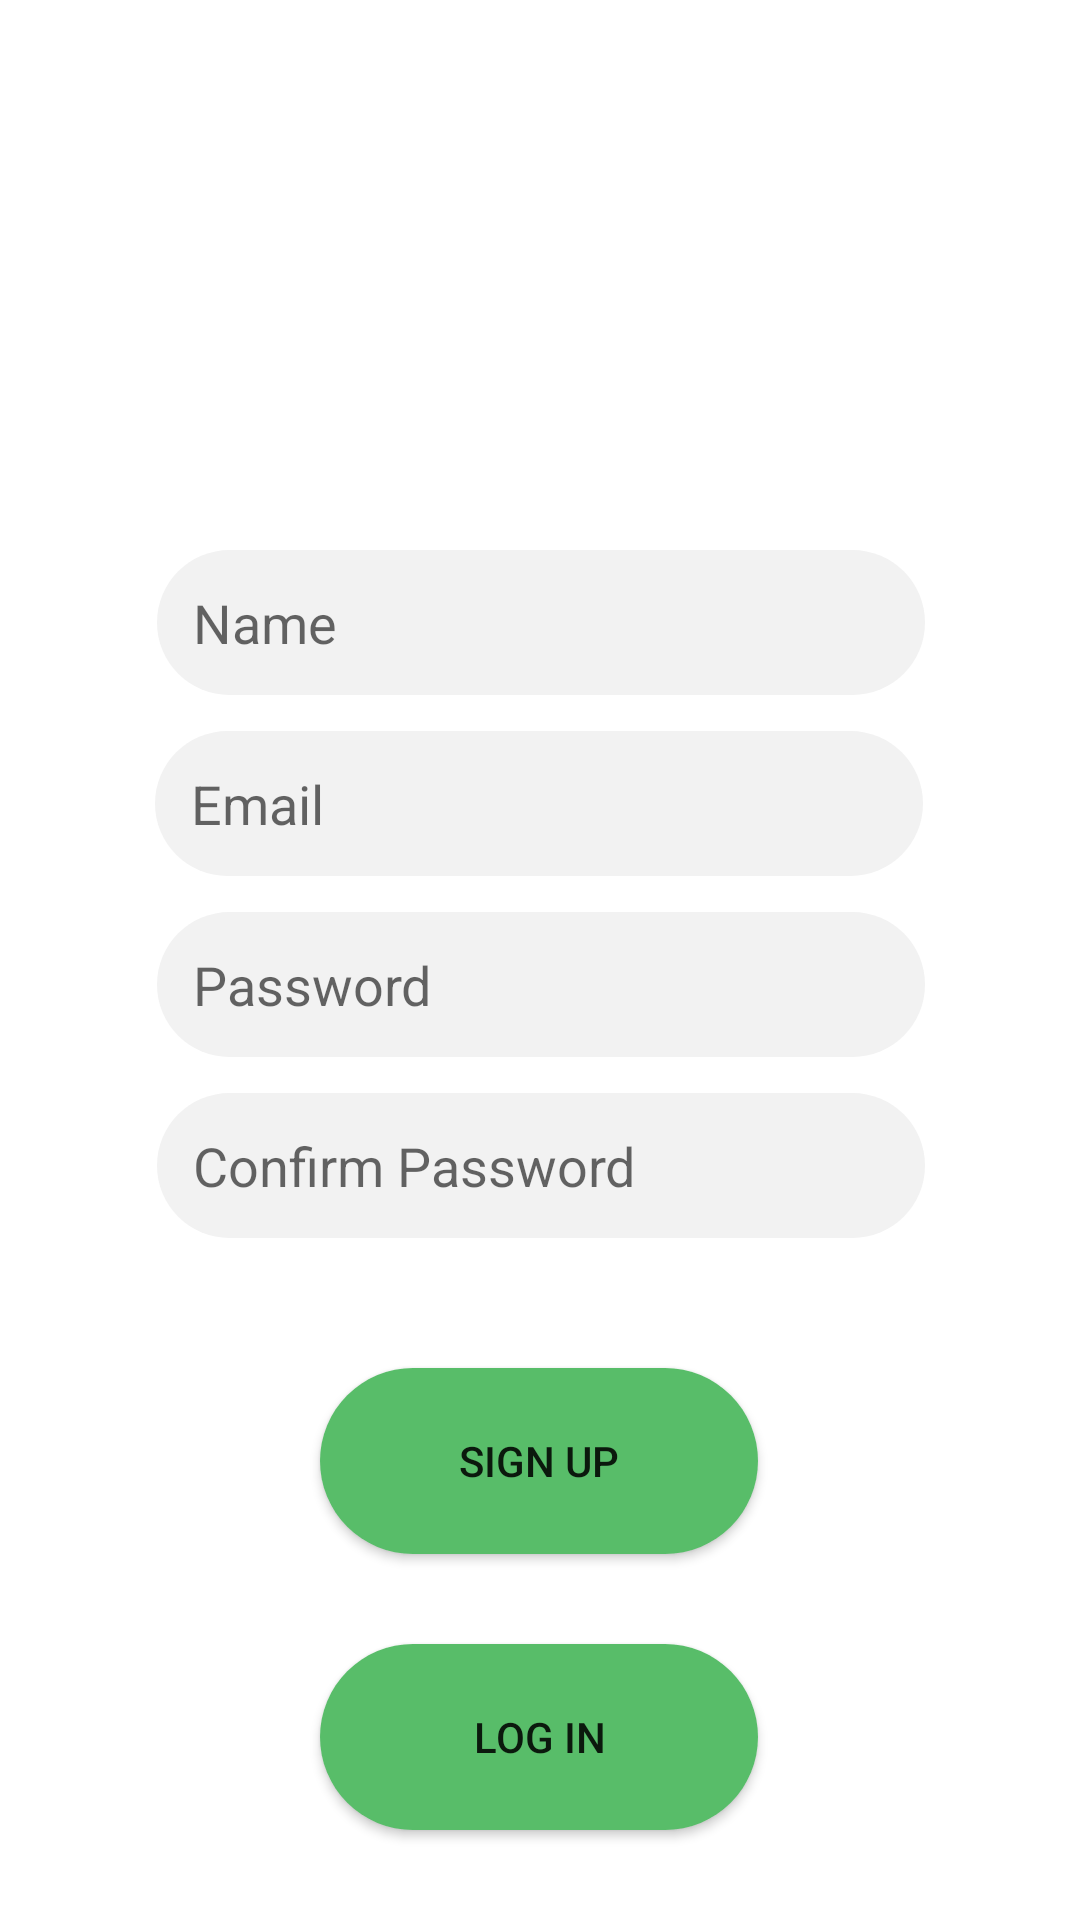

The Android layout XML behind this screen, and the referenced resources:
<!-- AndroidManifest.xml: application theme Theme.P6GrønjordsApp -->
<!-- res/layout/act_register.xml -->
<?xml version="1.0" encoding="utf-8"?>
<androidx.constraintlayout.widget.ConstraintLayout xmlns:android="http://schemas.android.com/apk/res/android"
    xmlns:app="http://schemas.android.com/apk/res-auto"
    xmlns:tools="http://schemas.android.com/tools"
    android:layout_width="match_parent"
    android:layout_height="match_parent"
    tools:context=".Activities.RegisterAct">
    andriod:background="#ffffff">
    <ImageView
        android:id="@+id/regUserImage"
        android:layout_width="90dp"
        android:layout_height="90dp"
        android:src="@drawable/userimage"
        app:layout_constraintBottom_toTopOf="@+id/regName"
        app:layout_constraintEnd_toEndOf="parent"
        app:layout_constraintStart_toStartOf="parent"
        app:layout_constraintTop_toTopOf="parent" />

    <androidx.constraintlayout.widget.Guideline
        android:id="@+id/guideline2"
        android:layout_width="wrap_content"
        android:layout_height="wrap_content"
        android:orientation="horizontal"
        app:layout_constraintGuide_begin="300dp" />

    <EditText
        android:id="@+id/regName"
        android:layout_width="256dp"
        android:layout_height="wrap_content"
        android:layout_marginBottom="12dp"
        android:background="@drawable/reg_edittext_style"
        android:ems="10"
        android:hint="Name"
        android:inputType="textPersonName"
        app:layout_constraintBottom_toTopOf="@+id/regMail"
        app:layout_constraintEnd_toEndOf="parent"
        app:layout_constraintHorizontal_bias="0.503"
        app:layout_constraintStart_toStartOf="parent" />

    <EditText
        android:id="@+id/regMail"
        android:layout_width="256dp"
        android:layout_height="wrap_content"
        android:layout_marginBottom="8dp"
        android:background="@drawable/reg_edittext_style"
        android:ems="10"
        android:hint="Email"
        android:inputType="textPersonName"
        app:layout_constraintBottom_toTopOf="@+id/guideline2"
        app:layout_constraintEnd_toEndOf="parent"
        app:layout_constraintHorizontal_bias="0.496"
        app:layout_constraintStart_toStartOf="parent" />

    <EditText
        android:id="@+id/regPassword"
        android:layout_width="256dp"
        android:layout_height="wrap_content"
        android:layout_marginTop="4dp"
        android:background="@drawable/reg_edittext_style"
        android:ems="10"
        android:hint="Password"
        android:inputType="textPersonName|textPassword"
        app:layout_constraintEnd_toEndOf="parent"
        app:layout_constraintHorizontal_bias="0.503"
        app:layout_constraintStart_toStartOf="parent"
        app:layout_constraintTop_toTopOf="@+id/guideline2" />

    <EditText
        android:id="@+id/regPassword2"
        android:layout_width="256dp"
        android:layout_height="wrap_content"
        android:layout_marginTop="12dp"
        android:background="@drawable/reg_edittext_style"
        android:ems="10"
        android:hint="Confirm Password"
        android:inputType="textPersonName|textPassword"
        app:layout_constraintEnd_toEndOf="parent"
        app:layout_constraintHorizontal_bias="0.503"
        app:layout_constraintStart_toStartOf="parent"
        app:layout_constraintTop_toBottomOf="@+id/regPassword" />

    <Button
        android:id="@+id/regBtn"
        android:layout_width="146dp"
        android:layout_height="62dp"
        android:background="@drawable/reg_btn_style"
        android:text="Sign up"
        app:layout_constraintBottom_toBottomOf="parent"
        app:layout_constraintEnd_toEndOf="parent"
        app:layout_constraintHorizontal_bias="0.498"
        app:layout_constraintStart_toStartOf="parent"
        app:layout_constraintTop_toBottomOf="@+id/regPassword2"
        app:layout_constraintVertical_bias="0.263" />

    <Button
        android:id="@+id/logBtn"
        android:layout_width="146dp"
        android:layout_height="62dp"
        android:background="@drawable/reg_btn_style"
        android:text="Log in"
        app:layout_constraintBottom_toBottomOf="parent"
        app:layout_constraintEnd_toEndOf="parent"
        app:layout_constraintHorizontal_bias="0.498"
        app:layout_constraintStart_toStartOf="parent"
        app:layout_constraintTop_toBottomOf="@+id/regBtn" />

    <ProgressBar
        android:id="@+id/regProgressBar"
        style="?android:attr/progressBarStyle"
        android:layout_width="wrap_content"
        android:layout_height="wrap_content"
        app:layout_constraintBottom_toBottomOf="@+id/regBtn"
        app:layout_constraintEnd_toEndOf="@+id/regBtn"
        app:layout_constraintHorizontal_bias="0.488"
        app:layout_constraintStart_toStartOf="@+id/regBtn"
        app:layout_constraintTop_toTopOf="@+id/regBtn" />
</androidx.constraintlayout.widget.ConstraintLayout>
<!-- resources referenced by this layout -->
<resources>
  <!-- drawable reg_btn_style (drawable) -->
  <?xml version="1.0" encoding="utf-8"?>
  <shape xmlns:android="http://schemas.android.com/apk/res/android">
  
      <solid android:color="#58BD69" />
      <corners android:radius="32dp" />
  </shape>
  <!-- drawable reg_edittext_style (drawable) -->
  <?xml version="1.0" encoding="utf-8"?>
  <shape xmlns:android="http://schemas.android.com/apk/res/android">
  
      <solid android:color="#f2f2f2" />
      <corners android:radius="32dp" />
      <padding android:left="12dp" android:right="12dp" android:top="12dp"
          android:bottom="12dp" />
  </shape>
  <style name="Theme.P6GrønjordsApp" parent="Theme.MaterialComponents.DayNight.DarkActionBar">
          
          <item name="colorPrimary">@color/purple_500</item>
          <item name="colorPrimaryVariant">@color/purple_700</item>
          <item name="colorOnPrimary">@color/white</item>
          
          <item name="colorSecondary">@color/teal_200</item>
          <item name="colorSecondaryVariant">@color/teal_700</item>
          <item name="colorOnSecondary">@color/black</item>
          
          <item name="android:statusBarColor" tools:targetApi="l">?attr/colorPrimaryVariant</item>
          
      </style>
  <color name="purple_500">#58BD69</color>
  <color name="purple_700">#58BD69</color>
  <color name="white">#FFFFFFFF</color>
  <color name="teal_200">#00E17B</color>
  <color name="teal_700">#F2F2F2</color>
  <color name="black">#FF000000</color>
</resources>
